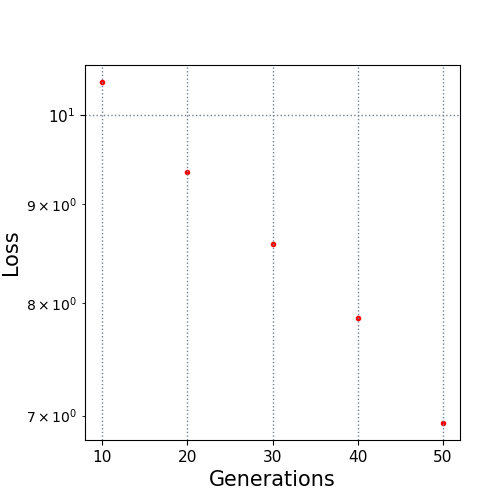

The table this chart was drawn from, first rows:
10.0, 10.40387
20.0, 9.348
30.0, 8.58
40.0, 7.863
50.0, 6.938
